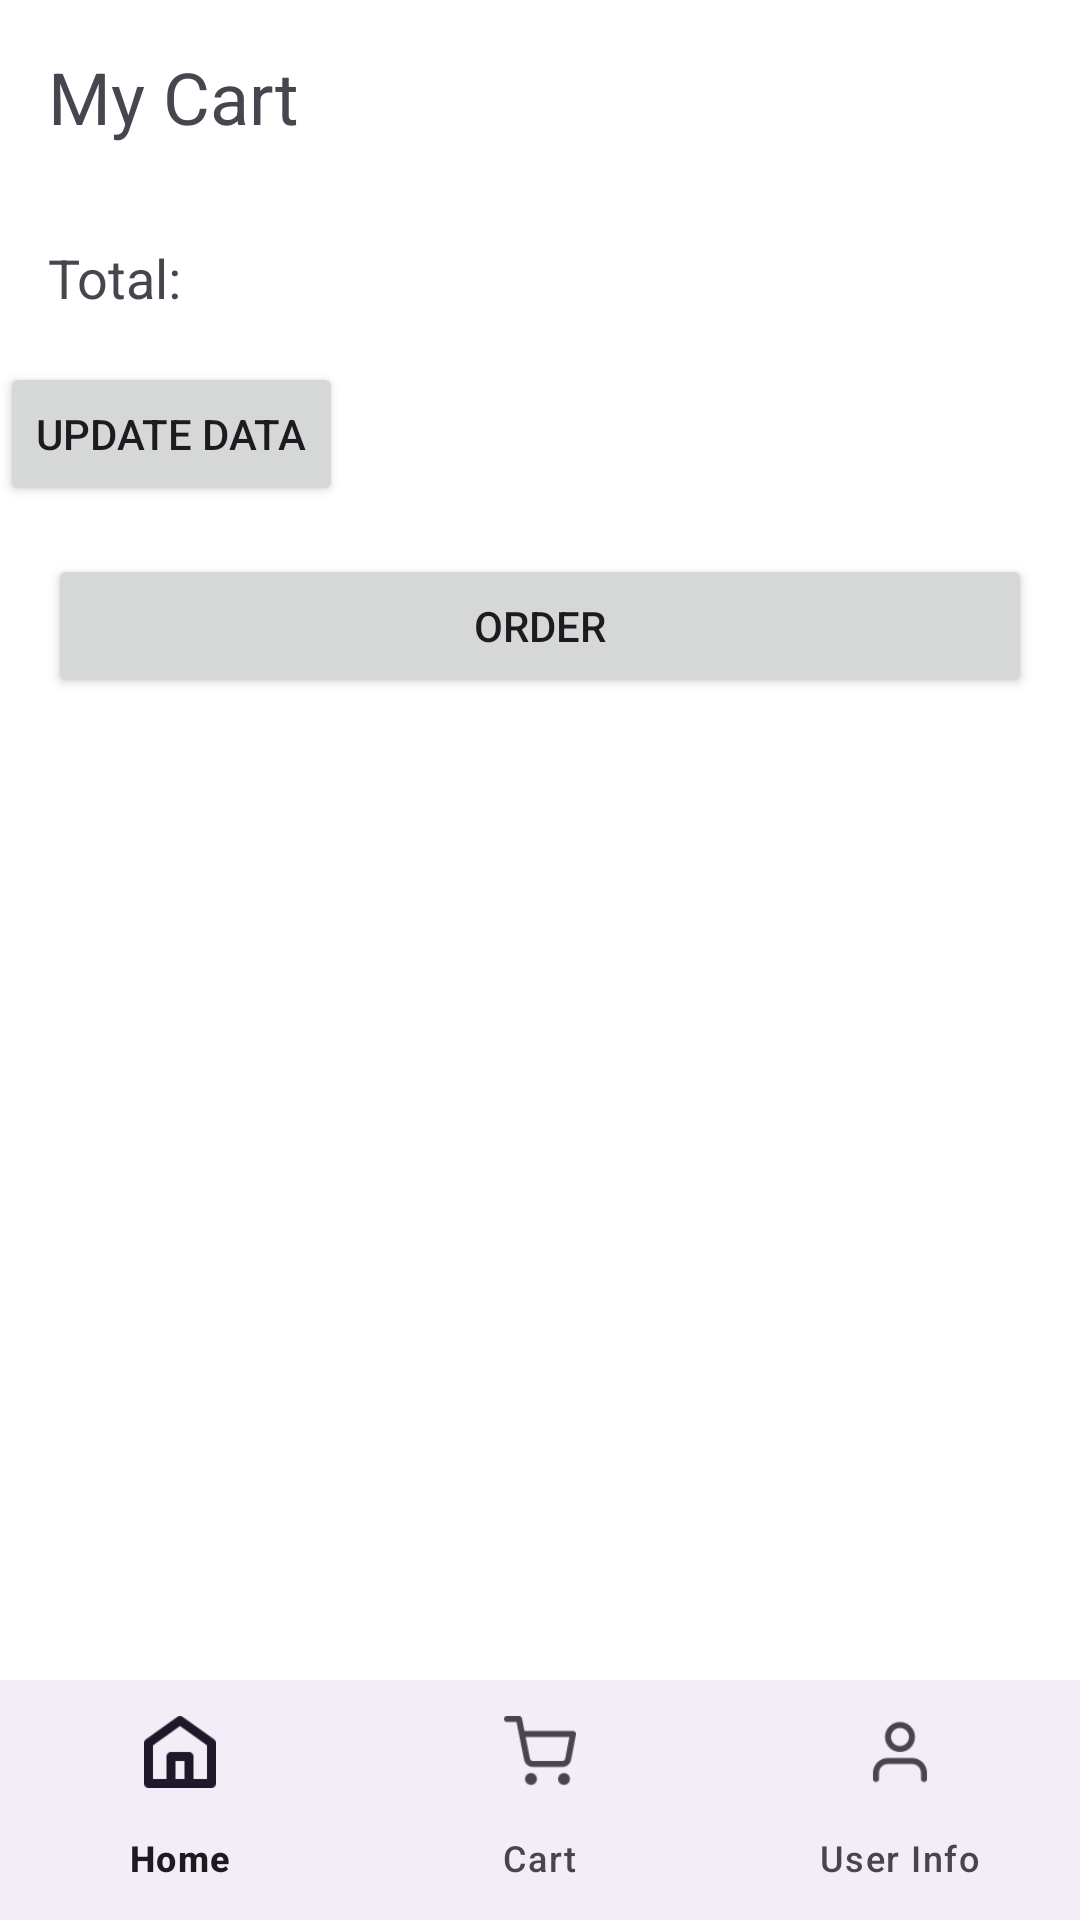

Here is an Android app screen rendered from its layout file. Give the layout XML and the strings, colors and styles it references.
<!-- AndroidManifest.xml: application theme Theme.ComputerStore -->
<!-- res/layout/activity_cart.xml -->
<RelativeLayout xmlns:android="http://schemas.android.com/apk/res/android"
    xmlns:app="http://schemas.android.com/apk/res-auto"
    xmlns:tools="http://schemas.android.com/tools"
    android:layout_width="match_parent"
    android:layout_height="match_parent"
    android:background="#fff">

<ScrollView
    android:layout_width="match_parent"
    android:layout_height="650dp">
    <LinearLayout
        android:id="@+id/linearLayout"
        android:layout_width="match_parent"
        android:layout_height="wrap_content"
        android:orientation="vertical">
        <TextView
            android:id="@+id/cart_title"
            android:layout_width="wrap_content"
            android:layout_height="wrap_content"
            android:padding="16dp"
            android:text="My Cart"
            android:textSize="24sp" />
        <androidx.recyclerview.widget.RecyclerView
            android:id="@+id/recycler_view_cart"
            android:layout_width="match_parent"
            android:layout_height="wrap_content" />
        
        <TextView
            android:id="@+id/text_view_total"
            android:layout_width="wrap_content"
            android:layout_height="wrap_content"
            android:layout_above="@+id/button_order"
            android:padding="16dp"
            android:text="Total: "
            android:textSize="18sp" />

        
        <Button
            android:id="@+id/update"
            android:layout_width="wrap_content"
            android:layout_height="wrap_content"
            android:text="Update data" />

        <Button
            android:id="@+id/button_order"
            android:layout_width="match_parent"
            android:layout_height="wrap_content"
            android:layout_above="@+id/bottomNavigation"
            android:layout_margin="16dp"
            android:layout_marginBottom="587dp"
            android:text="Order" />
    </LinearLayout>
</ScrollView>

    <com.google.android.material.bottomnavigation.BottomNavigationView
        android:id="@+id/bottomNavigation"
        android:layout_width="match_parent"
        android:layout_height="wrap_content"
        android:layout_alignParentBottom="true"
        app:menu="@menu/bottom_nav_menu"
        app:labelVisibilityMode="labeled"/>


</RelativeLayout>
<!-- resources referenced by this layout -->
<resources>
  <style name="Theme.ComputerStore" parent="Base.Theme.ComputerStore" />
  <style name="Base.Theme.ComputerStore" parent="Theme.Material3.DayNight.NoActionBar">
          
          
      </style>
</resources>
